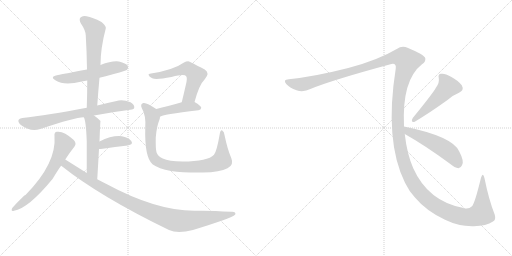
t = 0.00 s
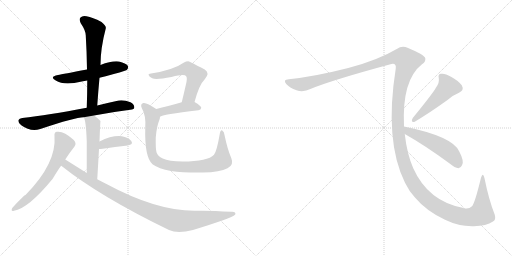
t = 2.11 s
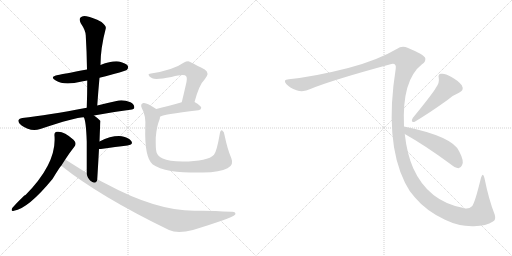
t = 4.23 s
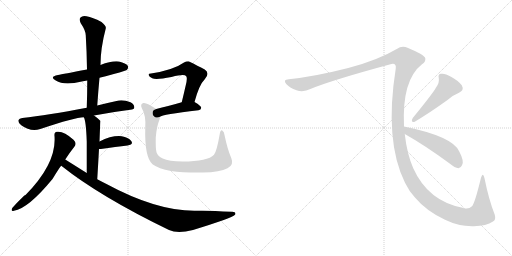
t = 6.34 s
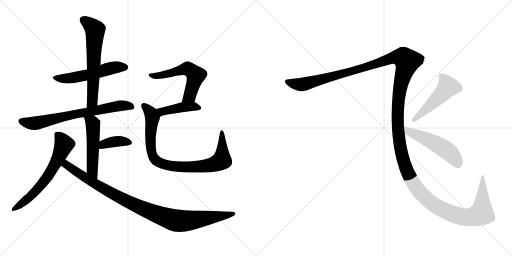
t = 8.45 s
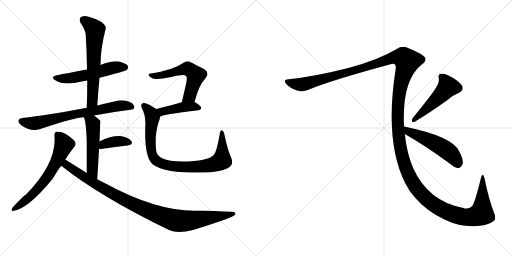
t = 10.56 s

The animated SVG that drew these frames (rendered in a browser with its animation timeline set to each time). Animation: 13 CSS @keyframes rules; one cycle of 10.56 s.

<svg version="1.1" viewBox="0 0 2048 1024" xmlns="http://www.w3.org/2000/svg">
  <g stroke="lightgray" stroke-dasharray="1,1" stroke-width="1" transform="scale(4, 4)">
    <line x1="0" y1="0" x2="256" y2="256"></line>
    <line x1="256" y1="0" x2="0" y2="256"></line>
    <line x1="128" y1="0" x2="128" y2="256"></line>
    <line x1="0" y1="128" x2="256" y2="128"></line>
    <line x1="256" y1="0" x2="512" y2="256"></line>
    <line x1="512" y1="0" x2="256" y2="256"></line>
    <line x1="384" y1="0" x2="384" y2="256"></line>
    <line x1="256" y1="128" x2="512" y2="128"></line>
  </g>
<g transform="scale(1, -1) translate(0, -850)">
   <style type="text/css">
    @keyframes keyframes0 {
      from {
       stroke: black;
       stroke-dashoffset: 539;
       stroke-width: 128;
       }
       64% {
       animation-timing-function: step-end;
       stroke: black;
       stroke-dashoffset: 0;
       stroke-width: 128;
       }
       to {
       stroke: black;
       stroke-width: 1024;
       }
       }
       #make-me-a-hanzi-animation-0 {
         animation: keyframes0 0.688639s both;
         animation-delay: 0.000000s;
         animation-timing-function: linear;
       }
    @keyframes keyframes1 {
      from {
       stroke: black;
       stroke-dashoffset: 626;
       stroke-width: 128;
       }
       67% {
       animation-timing-function: step-end;
       stroke: black;
       stroke-dashoffset: 0;
       stroke-width: 128;
       }
       to {
       stroke: black;
       stroke-width: 1024;
       }
       }
       #make-me-a-hanzi-animation-1 {
         animation: keyframes1 0.759440s both;
         animation-delay: 0.688639s;
         animation-timing-function: linear;
       }
    @keyframes keyframes2 {
      from {
       stroke: black;
       stroke-dashoffset: 707;
       stroke-width: 128;
       }
       70% {
       animation-timing-function: step-end;
       stroke: black;
       stroke-dashoffset: 0;
       stroke-width: 128;
       }
       to {
       stroke: black;
       stroke-width: 1024;
       }
       }
       #make-me-a-hanzi-animation-2 {
         animation: keyframes2 0.825358s both;
         animation-delay: 1.448079s;
         animation-timing-function: linear;
       }
    @keyframes keyframes3 {
      from {
       stroke: black;
       stroke-dashoffset: 514;
       stroke-width: 128;
       }
       63% {
       animation-timing-function: step-end;
       stroke: black;
       stroke-dashoffset: 0;
       stroke-width: 128;
       }
       to {
       stroke: black;
       stroke-width: 1024;
       }
       }
       #make-me-a-hanzi-animation-3 {
         animation: keyframes3 0.668294s both;
         animation-delay: 2.273438s;
         animation-timing-function: linear;
       }
    @keyframes keyframes4 {
      from {
       stroke: black;
       stroke-dashoffset: 378;
       stroke-width: 128;
       }
       55% {
       animation-timing-function: step-end;
       stroke: black;
       stroke-dashoffset: 0;
       stroke-width: 128;
       }
       to {
       stroke: black;
       stroke-width: 1024;
       }
       }
       #make-me-a-hanzi-animation-4 {
         animation: keyframes4 0.557617s both;
         animation-delay: 2.941732s;
         animation-timing-function: linear;
       }
    @keyframes keyframes5 {
      from {
       stroke: black;
       stroke-dashoffset: 632;
       stroke-width: 128;
       }
       67% {
       animation-timing-function: step-end;
       stroke: black;
       stroke-dashoffset: 0;
       stroke-width: 128;
       }
       to {
       stroke: black;
       stroke-width: 1024;
       }
       }
       #make-me-a-hanzi-animation-5 {
         animation: keyframes5 0.764323s both;
         animation-delay: 3.499349s;
         animation-timing-function: linear;
       }
    @keyframes keyframes6 {
      from {
       stroke: black;
       stroke-dashoffset: 996;
       stroke-width: 128;
       }
       76% {
       animation-timing-function: step-end;
       stroke: black;
       stroke-dashoffset: 0;
       stroke-width: 128;
       }
       to {
       stroke: black;
       stroke-width: 1024;
       }
       }
       #make-me-a-hanzi-animation-6 {
         animation: keyframes6 1.060547s both;
         animation-delay: 4.263672s;
         animation-timing-function: linear;
       }
    @keyframes keyframes7 {
      from {
       stroke: black;
       stroke-dashoffset: 568;
       stroke-width: 128;
       }
       65% {
       animation-timing-function: step-end;
       stroke: black;
       stroke-dashoffset: 0;
       stroke-width: 128;
       }
       to {
       stroke: black;
       stroke-width: 1024;
       }
       }
       #make-me-a-hanzi-animation-7 {
         animation: keyframes7 0.712240s both;
         animation-delay: 5.324219s;
         animation-timing-function: linear;
       }
    @keyframes keyframes8 {
      from {
       stroke: black;
       stroke-dashoffset: 425;
       stroke-width: 128;
       }
       58% {
       animation-timing-function: step-end;
       stroke: black;
       stroke-dashoffset: 0;
       stroke-width: 128;
       }
       to {
       stroke: black;
       stroke-width: 1024;
       }
       }
       #make-me-a-hanzi-animation-8 {
         animation: keyframes8 0.595866s both;
         animation-delay: 6.036458s;
         animation-timing-function: linear;
       }
    @keyframes keyframes9 {
      from {
       stroke: black;
       stroke-dashoffset: 875;
       stroke-width: 128;
       }
       74% {
       animation-timing-function: step-end;
       stroke: black;
       stroke-dashoffset: 0;
       stroke-width: 128;
       }
       to {
       stroke: black;
       stroke-width: 1024;
       }
       }
       #make-me-a-hanzi-animation-9 {
         animation: keyframes9 0.962077s both;
         animation-delay: 6.632324s;
         animation-timing-function: linear;
       }
    @keyframes keyframes10 {
      from {
       stroke: black;
       stroke-dashoffset: 1710;
       stroke-width: 128;
       }
       85% {
       animation-timing-function: step-end;
       stroke: black;
       stroke-dashoffset: 0;
       stroke-width: 128;
       }
       to {
       stroke: black;
       stroke-width: 1024;
       }
       }
       #make-me-a-hanzi-animation-10 {
         animation: keyframes10 1.641602s both;
         animation-delay: 7.594401s;
         animation-timing-function: linear;
       }
    @keyframes keyframes11 {
      from {
       stroke: black;
       stroke-dashoffset: 498;
       stroke-width: 128;
       }
       62% {
       animation-timing-function: step-end;
       stroke: black;
       stroke-dashoffset: 0;
       stroke-width: 128;
       }
       to {
       stroke: black;
       stroke-width: 1024;
       }
       }
       #make-me-a-hanzi-animation-11 {
         animation: keyframes11 0.655273s both;
         animation-delay: 9.236003s;
         animation-timing-function: linear;
       }
    @keyframes keyframes12 {
      from {
       stroke: black;
       stroke-dashoffset: 516;
       stroke-width: 128;
       }
       63% {
       animation-timing-function: step-end;
       stroke: black;
       stroke-dashoffset: 0;
       stroke-width: 128;
       }
       to {
       stroke: black;
       stroke-width: 1024;
       }
       }
       #make-me-a-hanzi-animation-12 {
         animation: keyframes12 0.669922s both;
         animation-delay: 9.891276s;
         animation-timing-function: linear;
       }
</style>
<path d="M 398 539 Q 503 566 508 571 Q 515 578 511 587 Q 504 597 476 604 Q 448 608 402 590 L 348 572 Q 251 554 232 550 Q 196 543 223 528 Q 256 507 327 524 Q 337 527 349 528 L 398 539 Z" fill="lightgray"></path> 
<path d="M 389 428 Q 393 486 398 539 L 402 590 Q 402 657 423 736 Q 426 746 406 762 Q 370 781 346 785 Q 330 789 322 780 Q 315 773 323 757 Q 342 729 343 709 Q 347 643 348 572 L 349 528 Q 349 476 347 419 C 346 389 387 398 389 428 Z" fill="lightgray"></path> 
<path d="M 376 388 Q 442 401 521 411 Q 537 412 537 420 Q 538 432 522 441 Q 497 451 475 448 Q 429 438 389 428 L 347 419 Q 191 389 89 378 Q 77 377 74 370 Q 71 360 85 349 Q 122 322 161 334 Q 305 382 335 381 L 376 388 Z" fill="lightgray"></path> 
<path d="M 389 133 Q 393 199 396 254 L 398 284 Q 401 365 402 366 L 401 367 Q 388 380 376 388 C 352 406 323 409 335 381 Q 344 369 347 284 Q 347 239 347 158 C 347 128 387 103 389 133 Z" fill="lightgray"></path> 
<path d="M 396 254 Q 399 254 403 254 Q 464 263 510 268 Q 535 272 525 286 Q 513 301 487 305 Q 448 309 398 284 C 371 271 366 254 396 254 Z" fill="lightgray"></path> 
<path d="M 261 212 Q 279 240 298 264 Q 308 277 294 291 Q 255 327 228 323 Q 216 322 218 306 Q 227 197 102 70 Q 93 67 49 18 Q 42 3 56 7 Q 113 16 210 134 Q 241 185 245 187 L 261 212 Z" fill="lightgray"></path> 
<path d="M 245 187 Q 401 63 676 -70 Q 710 -86 772 -70 Q 928 -22 940 -9 Q 940 -8 941 -8 Q 945 4 926 3 Q 833 9 777 7 Q 624 7 424 115 Q 406 124 389 133 L 347 158 Q 304 185 261 212 C 236 228 221 205 245 187 Z" fill="lightgray"></path> 
<path d="M 778 442 Q 797 512 819 533 Q 841 558 819 572 Q 756 605 754 605 Q 744 605 736 600 Q 694 570 604 556 Q 592 556 595 549 Q 596 543 609 537 Q 624 530 686 542 Q 737 555 744 546 Q 751 540 743 509 Q 736 478 727 441 C 720 412 770 413 778 442 Z" fill="lightgray"></path> 
<path d="M 640 383 Q 647 392 794 409 Q 804 410 805 419 Q 805 426 778 442 C 763 451 756 449 727 441 Q 669 425 625 414 C 596 407 614 369 640 383 Z" fill="lightgray"></path> 
<path d="M 925 218 Q 910 252 898 310 Q 897 323 889 328 Q 882 332 879 314 Q 867 244 856 231 Q 832 204 730 204 Q 675 205 651 216 Q 630 226 626 241 Q 622 257 623 300 Q 627 346 637 369 Q 640 376 640 383 C 645 401 645 401 625 414 Q 585 442 573 438 Q 560 434 567 418 Q 585 387 581 338 Q 578 221 610 193 Q 634 175 684 166 Q 733 159 811 160 Q 881 161 910 177 Q 937 190 925 218 Z" fill="lightgray"></path> 
<path d="M 1616 344 Q 1607 530 1688 593 Q 1704 603 1701 618 Q 1697 631 1630 659 Q 1608 669 1587 654 Q 1511 609 1393 578 Q 1260 544 1155 533 Q 1130 532 1145 514 Q 1158 499 1186 489 Q 1213 479 1244 495 Q 1326 529 1562 593 Q 1586 600 1583 576 Q 1537 287 1620 119 Q 1636 86 1659 61 Q 1705 6 1780 -29 Q 1838 -57 1896 -55 Q 1945 -54 1972 -36 Q 1985 -30 1979 -9 Q 1955 52 1938 137 Q 1932 164 1924 139 Q 1899 36 1888 25 Q 1873 10 1850 19 Q 1712 46 1653 177 Q 1628 234 1619 314 L 1616 344 Z" fill="lightgray"></path> 
<path d="M 1743 498 Q 1731 476 1651 378 Q 1641 359 1659 363 Q 1719 399 1790 450 Q 1809 468 1836 479 Q 1858 489 1847 509 Q 1832 528 1804 543 Q 1779 558 1764 555 Q 1751 554 1755 538 Q 1759 519 1743 498 Z" fill="lightgray"></path> 
<path d="M 1619 314 Q 1701 268 1800 195 Q 1819 179 1834 177 Q 1843 178 1848 189 Q 1858 204 1837 244 Q 1812 304 1616 344 C 1587 350 1593 329 1619 314 Z" fill="lightgray"></path> 
      <clipPath id="make-me-a-hanzi-clip-0">
      <path d="M 398 539 Q 503 566 508 571 Q 515 578 511 587 Q 504 597 476 604 Q 448 608 402 590 L 348 572 Q 251 554 232 550 Q 196 543 223 528 Q 256 507 327 524 Q 337 527 349 528 L 398 539 Z" fill="lightgray"></path>
      </clipPath>
      <path clip-path="url(#make-me-a-hanzi-clip-0)" d="M 224 540 L 280 537 L 350 550 L 459 581 L 501 580 " fill="none" id="make-me-a-hanzi-animation-0" stroke-dasharray="411 822" stroke-linecap="round"></path>

      <clipPath id="make-me-a-hanzi-clip-1">
      <path d="M 389 428 Q 393 486 398 539 L 402 590 Q 402 657 423 736 Q 426 746 406 762 Q 370 781 346 785 Q 330 789 322 780 Q 315 773 323 757 Q 342 729 343 709 Q 347 643 348 572 L 349 528 Q 349 476 347 419 C 346 389 387 398 389 428 Z" fill="lightgray"></path>
      </clipPath>
      <path clip-path="url(#make-me-a-hanzi-clip-1)" d="M 334 771 L 380 731 L 370 454 L 353 427 " fill="none" id="make-me-a-hanzi-animation-1" stroke-dasharray="498 996" stroke-linecap="round"></path>

      <clipPath id="make-me-a-hanzi-clip-2">
      <path d="M 376 388 Q 442 401 521 411 Q 537 412 537 420 Q 538 432 522 441 Q 497 451 475 448 Q 429 438 389 428 L 347 419 Q 191 389 89 378 Q 77 377 74 370 Q 71 360 85 349 Q 122 322 161 334 Q 305 382 335 381 L 376 388 Z" fill="lightgray"></path>
      </clipPath>
      <path clip-path="url(#make-me-a-hanzi-clip-2)" d="M 84 366 L 116 357 L 148 358 L 288 392 L 457 424 L 509 428 L 526 423 " fill="none" id="make-me-a-hanzi-animation-2" stroke-dasharray="579 1158" stroke-linecap="round"></path>

      <clipPath id="make-me-a-hanzi-clip-3">
      <path d="M 389 133 Q 393 199 396 254 L 398 284 Q 401 365 402 366 L 401 367 Q 388 380 376 388 C 352 406 323 409 335 381 Q 344 369 347 284 Q 347 239 347 158 C 347 128 387 103 389 133 Z" fill="lightgray"></path>
      </clipPath>
      <path clip-path="url(#make-me-a-hanzi-clip-3)" d="M 342 381 L 372 352 L 369 171 L 387 141 " fill="none" id="make-me-a-hanzi-animation-3" stroke-dasharray="386 772" stroke-linecap="round"></path>

      <clipPath id="make-me-a-hanzi-clip-4">
      <path d="M 396 254 Q 399 254 403 254 Q 464 263 510 268 Q 535 272 525 286 Q 513 301 487 305 Q 448 309 398 284 C 371 271 366 254 396 254 Z" fill="lightgray"></path>
      </clipPath>
      <path clip-path="url(#make-me-a-hanzi-clip-4)" d="M 400 261 L 414 274 L 468 285 L 515 279 " fill="none" id="make-me-a-hanzi-animation-4" stroke-dasharray="250 500" stroke-linecap="round"></path>

      <clipPath id="make-me-a-hanzi-clip-5">
      <path d="M 261 212 Q 279 240 298 264 Q 308 277 294 291 Q 255 327 228 323 Q 216 322 218 306 Q 227 197 102 70 Q 93 67 49 18 Q 42 3 56 7 Q 113 16 210 134 Q 241 185 245 187 L 261 212 Z" fill="lightgray"></path>
      </clipPath>
      <path clip-path="url(#make-me-a-hanzi-clip-5)" d="M 229 311 L 256 273 L 200 156 L 161 105 L 113 56 L 59 16 " fill="none" id="make-me-a-hanzi-animation-5" stroke-dasharray="504 1008" stroke-linecap="round"></path>

      <clipPath id="make-me-a-hanzi-clip-6">
      <path d="M 245 187 Q 401 63 676 -70 Q 710 -86 772 -70 Q 928 -22 940 -9 Q 940 -8 941 -8 Q 945 4 926 3 Q 833 9 777 7 Q 624 7 424 115 Q 406 124 389 133 L 347 158 Q 304 185 261 212 C 236 228 221 205 245 187 Z" fill="lightgray"></path>
      </clipPath>
      <path clip-path="url(#make-me-a-hanzi-clip-6)" d="M 263 202 L 266 190 L 312 158 L 463 68 L 583 11 L 686 -28 L 756 -33 L 936 -4 " fill="none" id="make-me-a-hanzi-animation-6" stroke-dasharray="868 1736" stroke-linecap="round"></path>

      <clipPath id="make-me-a-hanzi-clip-7">
      <path d="M 778 442 Q 797 512 819 533 Q 841 558 819 572 Q 756 605 754 605 Q 744 605 736 600 Q 694 570 604 556 Q 592 556 595 549 Q 596 543 609 537 Q 624 530 686 542 Q 737 555 744 546 Q 751 540 743 509 Q 736 478 727 441 C 720 412 770 413 778 442 Z" fill="lightgray"></path>
      </clipPath>
      <path clip-path="url(#make-me-a-hanzi-clip-7)" d="M 602 549 L 623 546 L 672 554 L 745 575 L 773 561 L 783 549 L 763 477 L 758 466 L 733 447 " fill="none" id="make-me-a-hanzi-animation-7" stroke-dasharray="440 880" stroke-linecap="round"></path>

      <clipPath id="make-me-a-hanzi-clip-8">
      <path d="M 640 383 Q 647 392 794 409 Q 804 410 805 419 Q 805 426 778 442 C 763 451 756 449 727 441 Q 669 425 625 414 C 596 407 614 369 640 383 Z" fill="lightgray"></path>
      </clipPath>
      <path clip-path="url(#make-me-a-hanzi-clip-8)" d="M 638 389 L 648 404 L 734 422 L 772 424 L 796 418 " fill="none" id="make-me-a-hanzi-animation-8" stroke-dasharray="297 594" stroke-linecap="round"></path>

      <clipPath id="make-me-a-hanzi-clip-9">
      <path d="M 925 218 Q 910 252 898 310 Q 897 323 889 328 Q 882 332 879 314 Q 867 244 856 231 Q 832 204 730 204 Q 675 205 651 216 Q 630 226 626 241 Q 622 257 623 300 Q 627 346 637 369 Q 640 376 640 383 C 645 401 645 401 625 414 Q 585 442 573 438 Q 560 434 567 418 Q 585 387 581 338 Q 578 221 610 193 Q 634 175 684 166 Q 733 159 811 160 Q 881 161 910 177 Q 937 190 925 218 Z" fill="lightgray"></path>
      </clipPath>
      <path clip-path="url(#make-me-a-hanzi-clip-9)" d="M 576 426 L 603 400 L 608 386 L 601 306 L 606 241 L 622 210 L 650 195 L 693 185 L 766 182 L 837 188 L 884 206 L 889 230 L 888 321 " fill="none" id="make-me-a-hanzi-animation-9" stroke-dasharray="747 1494" stroke-linecap="round"></path>

      <clipPath id="make-me-a-hanzi-clip-10">
      <path d="M 1616 344 Q 1607 530 1688 593 Q 1704 603 1701 618 Q 1697 631 1630 659 Q 1608 669 1587 654 Q 1511 609 1393 578 Q 1260 544 1155 533 Q 1130 532 1145 514 Q 1158 499 1186 489 Q 1213 479 1244 495 Q 1326 529 1562 593 Q 1586 600 1583 576 Q 1537 287 1620 119 Q 1636 86 1659 61 Q 1705 6 1780 -29 Q 1838 -57 1896 -55 Q 1945 -54 1972 -36 Q 1985 -30 1979 -9 Q 1955 52 1938 137 Q 1932 164 1924 139 Q 1899 36 1888 25 Q 1873 10 1850 19 Q 1712 46 1653 177 Q 1628 234 1619 314 L 1616 344 Z" fill="lightgray"></path>
      </clipPath>
      <path clip-path="url(#make-me-a-hanzi-clip-10)" d="M 1150 524 L 1199 512 L 1227 515 L 1445 575 L 1555 614 L 1613 619 L 1628 604 L 1595 469 L 1591 350 L 1601 261 L 1614 207 L 1655 114 L 1714 47 L 1760 16 L 1827 -11 L 1876 -19 L 1926 -4 L 1929 126 " fill="none" id="make-me-a-hanzi-animation-10" stroke-dasharray="1582 3164" stroke-linecap="round"></path>

      <clipPath id="make-me-a-hanzi-clip-11">
      <path d="M 1743 498 Q 1731 476 1651 378 Q 1641 359 1659 363 Q 1719 399 1790 450 Q 1809 468 1836 479 Q 1858 489 1847 509 Q 1832 528 1804 543 Q 1779 558 1764 555 Q 1751 554 1755 538 Q 1759 519 1743 498 Z" fill="lightgray"></path>
      </clipPath>
      <path clip-path="url(#make-me-a-hanzi-clip-11)" d="M 1764 544 L 1784 523 L 1792 503 L 1765 471 L 1655 370 " fill="none" id="make-me-a-hanzi-animation-11" stroke-dasharray="370 740" stroke-linecap="round"></path>

      <clipPath id="make-me-a-hanzi-clip-12">
      <path d="M 1619 314 Q 1701 268 1800 195 Q 1819 179 1834 177 Q 1843 178 1848 189 Q 1858 204 1837 244 Q 1812 304 1616 344 C 1587 350 1593 329 1619 314 Z" fill="lightgray"></path>
      </clipPath>
      <path clip-path="url(#make-me-a-hanzi-clip-12)" d="M 1627 338 L 1633 324 L 1705 295 L 1781 253 L 1815 222 L 1832 192 " fill="none" id="make-me-a-hanzi-animation-12" stroke-dasharray="388 776" stroke-linecap="round"></path>

</g>
</svg>
